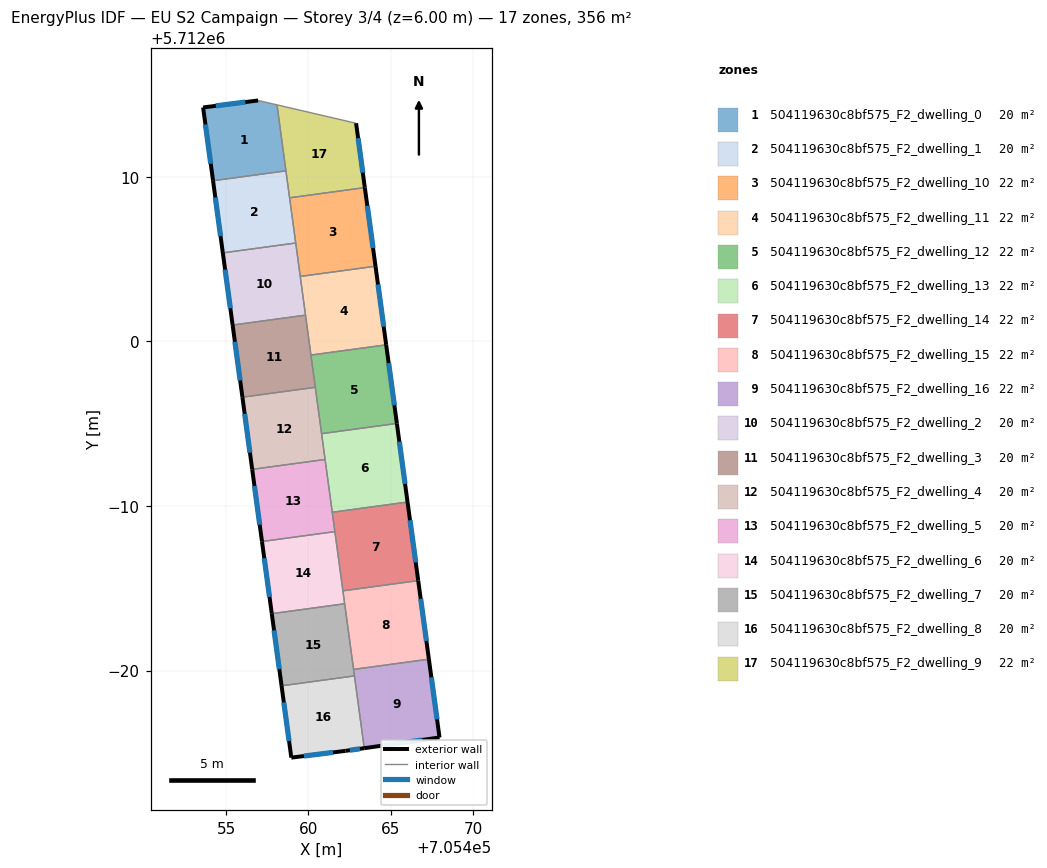
=== STOREY PLAN SPEC (per zone: floor XY polygon, exterior-wall plan segments, windows/doors) ===
zone 1: 504119630c8bf575_F2_dwelling_0  (19.8 m²)
  floor: (705458.64, 5712010.36) (705458.09, 5712014.36) (705456.94, 5712014.63) (705453.60, 5712014.21) (705454.21, 5712009.75)
  exterior wall: (705453.60, 5712014.21) – (705456.94, 5712014.63)  [3.4 m]
    window: (705454.38, 5712014.30) – (705456.17, 5712014.53)  [2.9 m²]
  exterior wall: (705454.21, 5712009.75) – (705453.60, 5712014.21)  [4.5 m]
    window: (705454.07, 5712010.79) – (705453.74, 5712013.18)  [3.9 m²]
  interior walls: 3
zone 2: 504119630c8bf575_F2_dwelling_1  (19.8 m²)
  floor: (705459.23, 5712005.97) (705458.64, 5712010.36) (705454.21, 5712009.75) (705454.80, 5712005.37)
  exterior wall: (705454.80, 5712005.37) – (705454.21, 5712009.75)  [4.4 m]
    window: (705454.66, 5712006.39) – (705454.35, 5712008.74)  [3.8 m²]
  interior walls: 4
zone 3: 504119630c8bf575_F2_dwelling_10  (22.2 m²)
  floor: (705464.08, 5712004.56) (705463.43, 5712009.34) (705458.86, 5712008.72) (705459.51, 5712003.94)
  exterior wall: (705463.43, 5712009.34) – (705464.08, 5712004.56)  [4.8 m]
    window: (705463.58, 5712008.23) – (705463.93, 5712005.67)  [4.2 m²]
  interior walls: 4
zone 4: 504119630c8bf575_F2_dwelling_11  (22.2 m²)
  floor: (705464.72, 5711999.79) (705464.08, 5712004.56) (705459.51, 5712003.94) (705460.15, 5711999.17)
  exterior wall: (705464.08, 5712004.56) – (705464.72, 5711999.79)  [4.8 m]
    window: (705464.23, 5712003.46) – (705464.58, 5712000.89)  [4.2 m²]
  interior walls: 4
zone 5: 504119630c8bf575_F2_dwelling_12  (22.2 m²)
  floor: (705465.37, 5711995.01) (705464.72, 5711999.79) (705460.15, 5711999.17) (705460.80, 5711994.39)
  exterior wall: (705464.72, 5711999.79) – (705465.37, 5711995.01)  [4.8 m]
    window: (705464.88, 5711998.68) – (705465.22, 5711996.12)  [4.2 m²]
  interior walls: 4
zone 6: 504119630c8bf575_F2_dwelling_13  (22.2 m²)
  floor: (705466.02, 5711990.24) (705465.37, 5711995.01) (705460.80, 5711994.39) (705461.45, 5711989.62)
  exterior wall: (705465.37, 5711995.01) – (705466.02, 5711990.24)  [4.8 m]
    window: (705465.52, 5711993.91) – (705465.87, 5711991.34)  [4.2 m²]
  interior walls: 4
zone 7: 504119630c8bf575_F2_dwelling_14  (22.2 m²)
  floor: (705466.67, 5711985.46) (705466.02, 5711990.24) (705461.45, 5711989.62) (705462.10, 5711984.84)
  exterior wall: (705466.02, 5711990.24) – (705466.67, 5711985.46)  [4.8 m]
    window: (705466.17, 5711989.13) – (705466.52, 5711986.57)  [4.2 m²]
  interior walls: 4
zone 8: 504119630c8bf575_F2_dwelling_15  (22.2 m²)
  floor: (705467.32, 5711980.69) (705466.67, 5711985.46) (705462.10, 5711984.84) (705462.74, 5711980.07)
  exterior wall: (705466.67, 5711985.46) – (705467.32, 5711980.69)  [4.8 m]
    window: (705466.82, 5711984.36) – (705467.17, 5711981.80)  [4.2 m²]
  interior walls: 4
zone 9: 504119630c8bf575_F2_dwelling_16  (22.2 m²)
  floor: (705467.96, 5711975.93) (705467.32, 5711980.69) (705462.74, 5711980.07) (705463.39, 5711975.28)
  exterior wall: (705467.32, 5711980.69) – (705467.96, 5711975.93)  [4.8 m]
    window: (705467.47, 5711979.59) – (705467.82, 5711977.04)  [4.2 m²]
  exterior wall: (705467.96, 5711975.93) – (705463.39, 5711975.28)  [4.6 m]
    window: (705466.91, 5711975.78) – (705464.45, 5711975.43)  [4.0 m²]
  interior walls: 3
zone 10: 504119630c8bf575_F2_dwelling_2  (19.8 m²)
  floor: (705459.82, 5712001.59) (705459.23, 5712005.97) (705454.80, 5712005.37) (705455.40, 5712000.99)
  exterior wall: (705455.40, 5712000.99) – (705454.80, 5712005.37)  [4.4 m]
    window: (705455.26, 5712002.00) – (705454.94, 5712004.36)  [3.8 m²]
  interior walls: 4
zone 11: 504119630c8bf575_F2_dwelling_3  (19.8 m²)
  floor: (705460.42, 5711997.21) (705459.82, 5712001.59) (705455.40, 5712000.99) (705455.99, 5711996.61)
  exterior wall: (705455.99, 5711996.61) – (705455.40, 5712000.99)  [4.4 m]
    window: (705455.85, 5711997.62) – (705455.53, 5711999.97)  [3.8 m²]
  interior walls: 4
zone 12: 504119630c8bf575_F2_dwelling_4  (19.8 m²)
  floor: (705461.01, 5711992.82) (705460.42, 5711997.21) (705455.99, 5711996.61) (705456.59, 5711992.22)
  exterior wall: (705456.59, 5711992.22) – (705455.99, 5711996.61)  [4.4 m]
    window: (705456.45, 5711993.24) – (705456.13, 5711995.59)  [3.8 m²]
  interior walls: 4
zone 13: 504119630c8bf575_F2_dwelling_5  (19.8 m²)
  floor: (705461.61, 5711988.44) (705461.01, 5711992.82) (705456.59, 5711992.22) (705457.18, 5711987.84)
  exterior wall: (705457.18, 5711987.84) – (705456.59, 5711992.22)  [4.4 m]
    window: (705457.04, 5711988.85) – (705456.72, 5711991.21)  [3.8 m²]
  interior walls: 4
zone 14: 504119630c8bf575_F2_dwelling_6  (19.8 m²)
  floor: (705462.20, 5711984.06) (705461.61, 5711988.44) (705457.18, 5711987.84) (705457.78, 5711983.46)
  exterior wall: (705457.78, 5711983.46) – (705457.18, 5711987.84)  [4.4 m]
    window: (705457.64, 5711984.47) – (705457.32, 5711986.82)  [3.8 m²]
  interior walls: 4
zone 15: 504119630c8bf575_F2_dwelling_7  (19.8 m²)
  floor: (705462.80, 5711979.67) (705462.20, 5711984.06) (705457.78, 5711983.46) (705458.37, 5711979.07)
  exterior wall: (705458.37, 5711979.07) – (705457.78, 5711983.46)  [4.4 m]
    window: (705458.23, 5711980.09) – (705457.91, 5711982.44)  [3.8 m²]
  interior walls: 4
zone 16: 504119630c8bf575_F2_dwelling_8  (19.8 m²)
  floor: (705463.39, 5711975.28) (705462.80, 5711979.67) (705458.37, 5711979.07) (705458.96, 5711974.71) (705462.26, 5711975.12)
  exterior wall: (705458.96, 5711974.71) – (705458.37, 5711979.07)  [4.4 m]
    window: (705458.82, 5711975.72) – (705458.51, 5711978.06)  [3.8 m²]
  exterior wall: (705463.39, 5711975.28) – (705462.26, 5711975.12)  [1.1 m]
    window: (705463.13, 5711975.25) – (705462.52, 5711975.16)  [1.0 m²]
  exterior wall: (705462.26, 5711975.12) – (705458.96, 5711974.71)  [3.3 m]
    window: (705461.50, 5711975.03) – (705459.73, 5711974.81)  [2.9 m²]
  interior walls: 2
zone 17: 504119630c8bf575_F2_dwelling_9  (22.2 m²)
  floor: (705463.43, 5712009.34) (705462.90, 5712013.25) (705458.09, 5712014.36) (705458.86, 5712008.72)
  exterior wall: (705462.90, 5712013.25) – (705463.43, 5712009.34)  [3.9 m]
    window: (705463.02, 5712012.34) – (705463.31, 5712010.24)  [3.4 m²]
  interior walls: 4

=== DERIVED (storey summary) ===
Building: EU S2 Campaign
Storey: 3 of 4  (floor level z = 6.00 m)
Storey gross floor area: 355.7 m²
Zones on this storey: 17
  - 504119630c8bf575_F2_dwelling_0: floor 19.8 m²; exterior wall 7.9 m (23.6 m²); 2 window(s) 6.8 m²; WWR 28.8%
  - 504119630c8bf575_F2_dwelling_1: floor 19.8 m²; exterior wall 4.4 m (13.3 m²); 1 window(s) 3.8 m²; WWR 28.8%
  - 504119630c8bf575_F2_dwelling_10: floor 22.2 m²; exterior wall 4.8 m (14.5 m²); 1 window(s) 4.2 m²; WWR 28.8%
  - 504119630c8bf575_F2_dwelling_11: floor 22.2 m²; exterior wall 4.8 m (14.5 m²); 1 window(s) 4.2 m²; WWR 28.8%
  - 504119630c8bf575_F2_dwelling_12: floor 22.2 m²; exterior wall 4.8 m (14.5 m²); 1 window(s) 4.2 m²; WWR 28.8%
  - 504119630c8bf575_F2_dwelling_13: floor 22.2 m²; exterior wall 4.8 m (14.5 m²); 1 window(s) 4.2 m²; WWR 28.8%
  - 504119630c8bf575_F2_dwelling_14: floor 22.2 m²; exterior wall 4.8 m (14.5 m²); 1 window(s) 4.2 m²; WWR 28.8%
  - 504119630c8bf575_F2_dwelling_15: floor 22.2 m²; exterior wall 4.8 m (14.4 m²); 1 window(s) 4.2 m²; WWR 28.8%
  - 504119630c8bf575_F2_dwelling_16: floor 22.2 m²; exterior wall 9.4 m (28.3 m²); 2 window(s) 8.2 m²; WWR 28.8%
  - 504119630c8bf575_F2_dwelling_2: floor 19.8 m²; exterior wall 4.4 m (13.3 m²); 1 window(s) 3.8 m²; WWR 28.8%
  - 504119630c8bf575_F2_dwelling_3: floor 19.8 m²; exterior wall 4.4 m (13.3 m²); 1 window(s) 3.8 m²; WWR 28.8%
  - 504119630c8bf575_F2_dwelling_4: floor 19.8 m²; exterior wall 4.4 m (13.3 m²); 1 window(s) 3.8 m²; WWR 28.8%
  - 504119630c8bf575_F2_dwelling_5: floor 19.8 m²; exterior wall 4.4 m (13.3 m²); 1 window(s) 3.8 m²; WWR 28.8%
  - 504119630c8bf575_F2_dwelling_6: floor 19.8 m²; exterior wall 4.4 m (13.3 m²); 1 window(s) 3.8 m²; WWR 28.8%
  - 504119630c8bf575_F2_dwelling_7: floor 19.8 m²; exterior wall 4.4 m (13.3 m²); 1 window(s) 3.8 m²; WWR 28.8%
  - 504119630c8bf575_F2_dwelling_8: floor 19.8 m²; exterior wall 8.9 m (26.6 m²); 3 window(s) 7.7 m²; WWR 28.8%
  - 504119630c8bf575_F2_dwelling_9: floor 22.2 m²; exterior wall 3.9 m (11.8 m²); 1 window(s) 3.4 m²; WWR 28.8%
Zone adjacency (shared interzone walls):
  - 504119630c8bf575_F2_dwelling_0 ↔ 504119630c8bf575_F2_dwelling_1
  - 504119630c8bf575_F2_dwelling_0 ↔ 504119630c8bf575_F2_dwelling_9
  - 504119630c8bf575_F2_dwelling_1 ↔ 504119630c8bf575_F2_dwelling_10
  - 504119630c8bf575_F2_dwelling_1 ↔ 504119630c8bf575_F2_dwelling_2
  - 504119630c8bf575_F2_dwelling_1 ↔ 504119630c8bf575_F2_dwelling_9
  - 504119630c8bf575_F2_dwelling_10 ↔ 504119630c8bf575_F2_dwelling_11
  - 504119630c8bf575_F2_dwelling_10 ↔ 504119630c8bf575_F2_dwelling_2
  - 504119630c8bf575_F2_dwelling_10 ↔ 504119630c8bf575_F2_dwelling_9
  - 504119630c8bf575_F2_dwelling_11 ↔ 504119630c8bf575_F2_dwelling_12
  - 504119630c8bf575_F2_dwelling_11 ↔ 504119630c8bf575_F2_dwelling_2
  - 504119630c8bf575_F2_dwelling_11 ↔ 504119630c8bf575_F2_dwelling_3
  - 504119630c8bf575_F2_dwelling_12 ↔ 504119630c8bf575_F2_dwelling_13
  - 504119630c8bf575_F2_dwelling_12 ↔ 504119630c8bf575_F2_dwelling_3
  - 504119630c8bf575_F2_dwelling_12 ↔ 504119630c8bf575_F2_dwelling_4
  - 504119630c8bf575_F2_dwelling_13 ↔ 504119630c8bf575_F2_dwelling_14
  - 504119630c8bf575_F2_dwelling_13 ↔ 504119630c8bf575_F2_dwelling_4
  - 504119630c8bf575_F2_dwelling_13 ↔ 504119630c8bf575_F2_dwelling_5
  - 504119630c8bf575_F2_dwelling_14 ↔ 504119630c8bf575_F2_dwelling_15
  - 504119630c8bf575_F2_dwelling_14 ↔ 504119630c8bf575_F2_dwelling_5
  - 504119630c8bf575_F2_dwelling_14 ↔ 504119630c8bf575_F2_dwelling_6
  - 504119630c8bf575_F2_dwelling_15 ↔ 504119630c8bf575_F2_dwelling_16
  - 504119630c8bf575_F2_dwelling_15 ↔ 504119630c8bf575_F2_dwelling_6
  - 504119630c8bf575_F2_dwelling_15 ↔ 504119630c8bf575_F2_dwelling_7
  - 504119630c8bf575_F2_dwelling_16 ↔ 504119630c8bf575_F2_dwelling_7
  - 504119630c8bf575_F2_dwelling_16 ↔ 504119630c8bf575_F2_dwelling_8
  - 504119630c8bf575_F2_dwelling_2 ↔ 504119630c8bf575_F2_dwelling_3
  - 504119630c8bf575_F2_dwelling_3 ↔ 504119630c8bf575_F2_dwelling_4
  - 504119630c8bf575_F2_dwelling_4 ↔ 504119630c8bf575_F2_dwelling_5
  - 504119630c8bf575_F2_dwelling_5 ↔ 504119630c8bf575_F2_dwelling_6
  - 504119630c8bf575_F2_dwelling_6 ↔ 504119630c8bf575_F2_dwelling_7
  - 504119630c8bf575_F2_dwelling_7 ↔ 504119630c8bf575_F2_dwelling_8